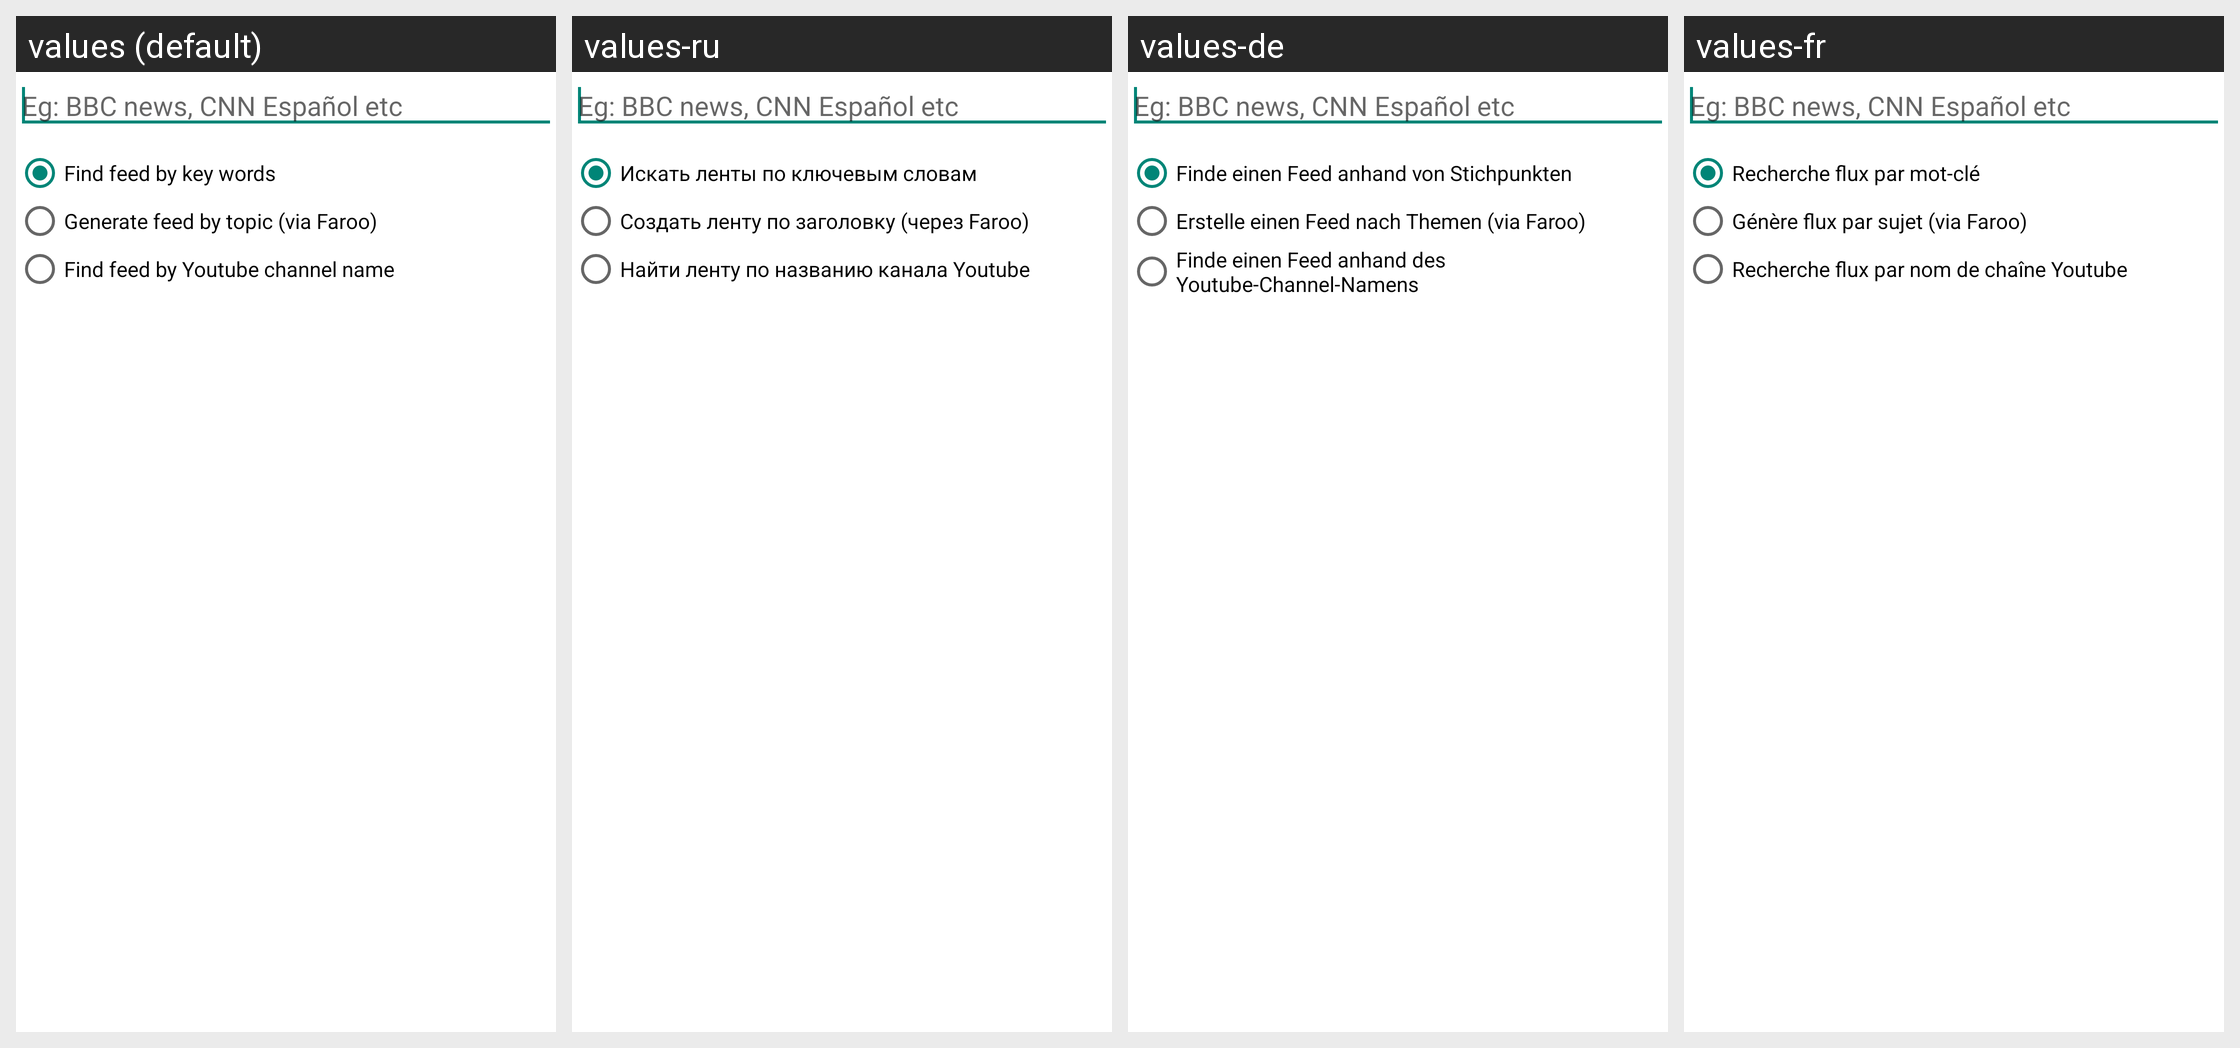

The same Android screen rendered under several of its app's locales, left to right. List the strings drawn on it with the default value and each locale's translation.
Android screen res/layout/dialog_search_feed.xml rendered under 4 locales, left to right: values (default), values-ru, values-de, values-fr. Device: Nexus 5 (rendered at 1080×1920; each locale shown at half size, 540×960, under a caption strip naming it); theme Theme.AppCompat.Light.DarkActionBar.
Other locales in the repository, not shown: values-ca, values-es, values-it.
Strings drawn on this screen, with the default value and each locale's value (text and hints the layout hard-codes appear in the picture but are not listed):

feed_search_by_web_search
  values: Find feed by key words
  values-ru: Искать ленты по ключевым словам
  values-de: Finde einen Feed anhand von Stichpunkten
  values-fr: Recherche flux par mot-clé

feed_search_by_topic
  values: Generate feed by topic (via Faroo)
  values-ru: Создать ленту по заголовку (через Faroo)
  values-de: Erstelle einen Feed nach Themen (via Faroo)
  values-fr: Génère flux par sujet (via Faroo)

feed_search_by_youtube
  values: Find feed by Youtube channel name
  values-ru: Найти ленту по названию канала Youtube
  values-de: Finde einen Feed anhand des Youtube-Channel-Namens
  values-fr: Recherche flux par nom de chaîne Youtube
